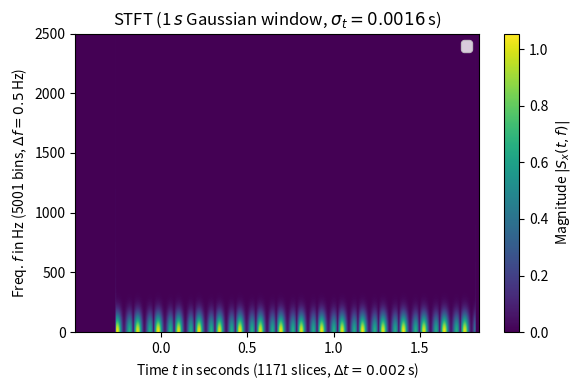

Source code (Python):
from scipy.signal import spectrogram, ShortTimeFFT
from scipy.signal.windows import gaussian
import numpy as np
import matplotlib.pyplot as plt


def create_test_signal(t_end=120, fs=5e3,
                       w1=2.0, w2=6.0, w3=80.0,
                       D=0.01):
    dt = 1 / fs
    t = np.arange(0, t_end, dt)

    y1_phase = 2 * np.pi * np.random.random()
    y2_phase = 2 * np.pi * np.random.random()
    y3_phase = 2 * np.pi * np.random.random()

    y1_amp = np.abs(np.random.normal(1))
    y2_amp = np.abs(np.random.normal(1))
    y3_amp = 0.01*np.abs(np.random.normal(1))

    y1 = y1_amp * np.sin(2 * np.pi * w1 * (t + y1_phase))
    y2 = y2_amp * np.sin(2 * np.pi * w2 * (t + y2_phase))
    y3 = y3_amp * np.sin(2 * np.pi * w3 * (t + y3_phase))

    Y = y1 + y2 + y3 + np.random.normal() * D

    return t, Y


t, data = create_test_signal()

# f, t, Sxx = spectrogram(data[3000:10000], fs=5e3,
                        # window='hamming', nperseg=1200, noverlap=128)

# plt.pcolormesh(t, f, Sxx, shading='gouraud')
# plt.ylabel('Frequency [Hz]')
# plt.xlabel('Time [sec]')
# plt.ylim((0, 120))

g_std = 8  # standard deviation for Gaussian window in samples
w = gaussian(5000, std=g_std, sym=True)  # symmetric Gaussian window

SFT = ShortTimeFFT(w, hop=10, fs=5000, mfft=10000, scale_to='magnitude')

Sx = SFT.stft(data[3000:25000])  # perform the STFT
N = 9000

fig1, ax1 = plt.subplots(figsize=(6., 4.))  # enlarge plot a bit
t_lo, t_hi = SFT.extent(N)[:2]  # time range of plot
ax1.set_title(rf"STFT ({SFT.m_num*SFT.T:g}$\,s$ Gaussian window, " +
              rf"$\sigma_t={g_std*SFT.T}\,$s)")
ax1.set(xlabel=f"Time $t$ in seconds ({SFT.p_num(N)} slices, " +
               rf"$\Delta t = {SFT.delta_t:g}\,$s)",
        ylabel=f"Freq. $f$ in Hz ({SFT.f_pts} bins, " +
               rf"$\Delta f = {SFT.delta_f:g}\,$Hz)",
        xlim=(t_lo, t_hi))
im1 = ax1.imshow(abs(Sx), origin='lower', aspect='auto',
                 extent=SFT.extent(N), cmap='viridis')
fig1.colorbar(im1, label="Magnitude $|S_x(t, f)|$")
ax1.legend()
fig1.tight_layout()

# plt.plot(t, data)
#
plt.show()
